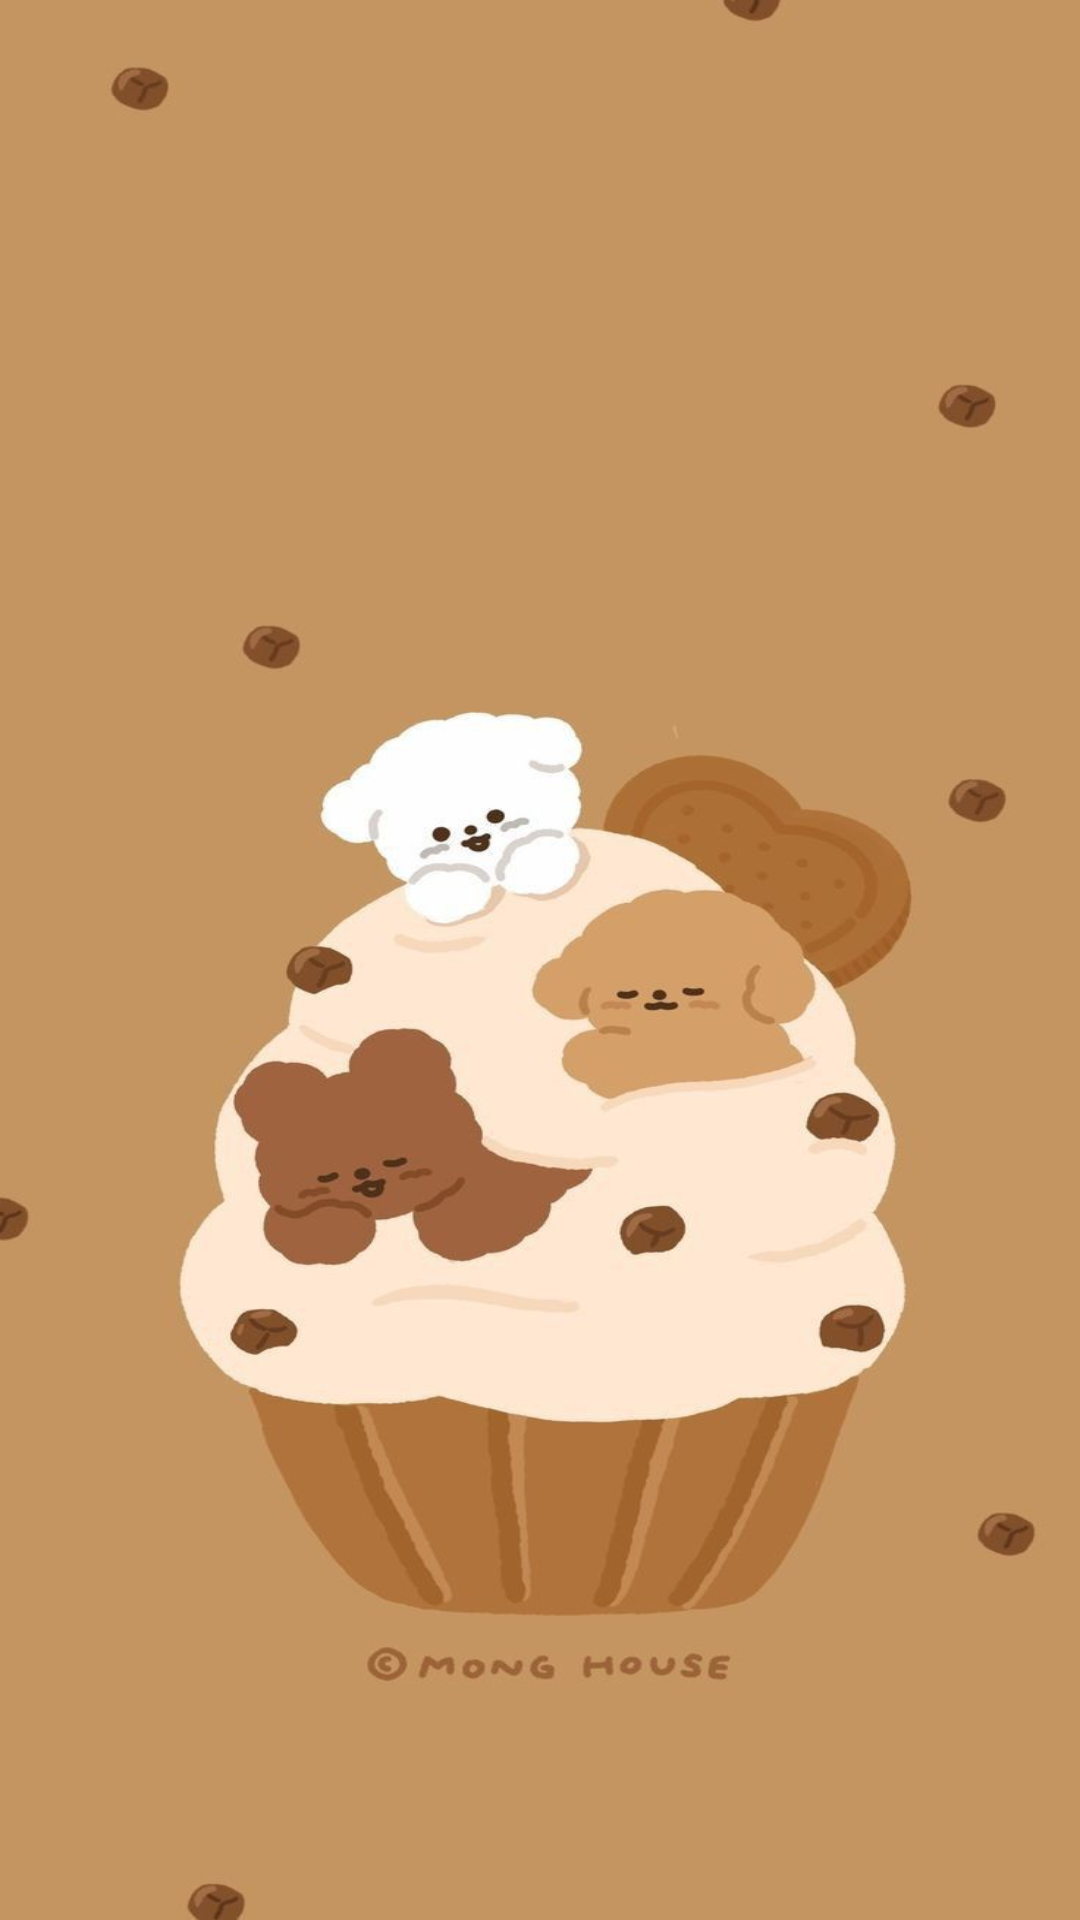

Produce the Android XML layout that renders to this screen, including the resource entries it uses.
<!-- AndroidManifest.xml: application theme Theme.FoodApp -->
<!-- res/layout/fragment_about_me.xml -->
<?xml version="1.0" encoding="utf-8"?>
<LinearLayout xmlns:android="http://schemas.android.com/apk/res/android"
    xmlns:tools="http://schemas.android.com/tools"
    android:layout_width="match_parent"
    android:layout_height="match_parent"
    tools:context=".AboutMeFragment"
    android:id="@+id/aboutMeLayout"
    android:orientation="vertical">

    <ImageView
        android:id="@+id/imageView"
        android:layout_width="100dp"
        android:layout_height="100dp"
        android:src="@drawable/baseline_account_circle_24"
        android:layout_centerInParent="true"
        android:layout_gravity="center"
        />
</LinearLayout>
<!-- resources referenced by this layout -->
<resources>
  <style name="Theme.FoodApp" parent="Base.Theme.FoodApp" />
  <style name="Base.Theme.FoodApp" parent="Theme.Material3.DayNight.NoActionBar">
          <item name="android:windowBackground">@drawable/wall</item>
          <item name="android:textStyle">bold</item>
          <item name="android:textSize">18sp</item>
          <item name="android:textColor">#2B1E25</item>
      </style>
  <!-- drawable wall: jpg bitmap (drawable, 34583 bytes) -->
</resources>
